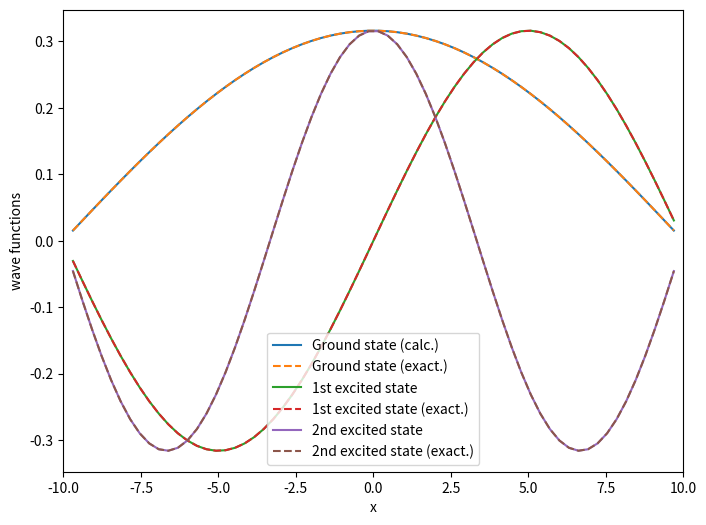

Reproduce this figure in Python.
import numpy as np
from matplotlib import pyplot as plt

# Constants
mass = 1.0
hbar = 1.0

# Define grid
num_grid = 64
length = 20.0
dx = length / (num_grid + 1)
xj = np.linspace(-length / 2 + dx, length / 2 - dx, num_grid)

# Hamiltonian Matrix
ham_mat = np.zeros((num_grid,num_grid))

for i in range(num_grid):
    for j in range(num_grid):
        if(i == j):
            ham_mat[i,j]=-0.5*hbar**2/mass*(-2.0/dx**2)
        elif(np.abs(i-j) == 1):
            ham_mat[i,j]=-0.5*hbar**2/mass*(1.0/dx**2)    

# Calculate eigenvectors and eigenvalues
eigenvalues, eigenvectors = np.linalg.eigh(ham_mat)

# Normalize and check the sign
wf = eigenvectors/np.sqrt(dx)
for i in range(num_grid):
    sign = np.sign(wf[num_grid//2,i])
    if(sign != 0.0):
        wf[:,i] = wf[:,i]*sign


def exact_eigenvalue(n):
    """Calculate exact eigenvalue for particle in a box."""
    return n**2 * np.pi**2 * hbar**2 / (2.0 * mass * length**2)

# Print eigenvalues and errors
for i in range(3):
    print(f"{i}-th eigenvalue = {eigenvalues[i]}")
    print(f"{i}-th eigenvalue Error = {eigenvalues[i] - exact_eigenvalue(i + 1)}")
    print()

# Plotting
plt.figure(figsize=(8,6))
plt.plot(xj, wf[:, 0], label="Ground state (calc.)")
plt.plot(xj, np.sqrt(2.0/length)*np.cos(np.pi*xj/length), label="Ground state (exact.)", linestyle='dashed')
plt.plot(xj, wf[:, 1], label="1st excited state")
plt.plot(xj, np.sqrt(2.0/length)*np.sin(2.0*np.pi*xj/length), label="1st excited state (exact.)", linestyle='dashed')
plt.plot(xj, wf[:, 2], label="2nd excited state")
plt.plot(xj, np.sqrt(2.0/length)*np.cos(3.0*np.pi*xj/length), label="2nd excited state (exact.)", linestyle='dashed')

plt.xlim([-length/2.0,length/2.0])
plt.xlabel('x')
plt.ylabel('wave functions')
plt.legend()
plt.savefig('fig_quantum_well_wf.pdf')
plt.show()
